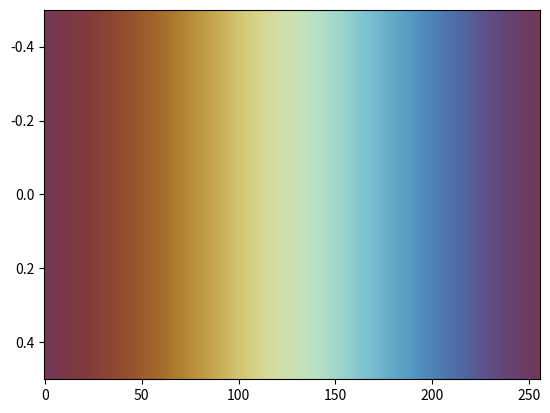

Python code for this plot:
# The romaO colormap designed by Fabio Crameri
# Scientific Colour Maps 8: https://www.fabiocrameri.ch/colourmaps

from matplotlib.colors import ListedColormap
from numpy import nan, inf

cm_data = [[0.451374, 0.223459, 0.341871],
           [0.454179, 0.222444, 0.336099],
           [0.456965, 0.221584, 0.330428],
           [0.459746, 0.220902, 0.324834],
           [0.462509, 0.220346, 0.319346],
           [0.465269, 0.219936, 0.313938],
           [0.468026, 0.219680, 0.308619],
           [0.470782, 0.219577, 0.303367],
           [0.473519, 0.219624, 0.298218],
           [0.476275, 0.219821, 0.293158],
           [0.479024, 0.220172, 0.288184],
           [0.481779, 0.220673, 0.283304],
           [0.484530, 0.221302, 0.278502],
           [0.487308, 0.222079, 0.273790],
           [0.490079, 0.223041, 0.269167],
           [0.492862, 0.224106, 0.264606],
           [0.495670, 0.225363, 0.260159],
           [0.498500, 0.226770, 0.255786],
           [0.501335, 0.228325, 0.251528],
           [0.504195, 0.229992, 0.247331],
           [0.507065, 0.231880, 0.243220],
           [0.509968, 0.233866, 0.239229],
           [0.512896, 0.236050, 0.235334],
           [0.515844, 0.238350, 0.231514],
           [0.518842, 0.240823, 0.227787],
           [0.521842, 0.243453, 0.224136],
           [0.524894, 0.246246, 0.220647],
           [0.527969, 0.249200, 0.217203],
           [0.531082, 0.252307, 0.213873],
           [0.534225, 0.255563, 0.210643],
           [0.537416, 0.258987, 0.207528],
           [0.540630, 0.262549, 0.204524],
           [0.543886, 0.266281, 0.201585],
           [0.547179, 0.270169, 0.198791],
           [0.550515, 0.274192, 0.196132],
           [0.553885, 0.278386, 0.193559],
           [0.557305, 0.282735, 0.191089],
           [0.560748, 0.287203, 0.188770],
           [0.564244, 0.291860, 0.186548],
           [0.567772, 0.296649, 0.184461],
           [0.571340, 0.301568, 0.182483],
           [0.574948, 0.306664, 0.180655],
           [0.578598, 0.311864, 0.178977],
           [0.582284, 0.317240, 0.177430],
           [0.586017, 0.322749, 0.175966],
           [0.589771, 0.328376, 0.174730],
           [0.593578, 0.334152, 0.173585],
           [0.597416, 0.340051, 0.172608],
           [0.601285, 0.346065, 0.171791],
           [0.605194, 0.352226, 0.171139],
           [0.609146, 0.358507, 0.170652],
           [0.613114, 0.364912, 0.170337],
           [0.617133, 0.371432, 0.170196],
           [0.621178, 0.378080, 0.170234],
           [0.625257, 0.384833, 0.170456],
           [0.629367, 0.391713, 0.170869],
           [0.633516, 0.398692, 0.171480],
           [0.637690, 0.405793, 0.172295],
           [0.641897, 0.412993, 0.173322],
           [0.646135, 0.420290, 0.174579],
           [0.650407, 0.427708, 0.176000],
           [0.654703, 0.435222, 0.177736],
           [0.659036, 0.442831, 0.179619],
           [0.663407, 0.450539, 0.181754],
           [0.667798, 0.458344, 0.184159],
           [0.672217, 0.466246, 0.186797],
           [0.676668, 0.474246, 0.189683],
           [0.681140, 0.482334, 0.192826],
           [0.685655, 0.490514, 0.196242],
           [0.690187, 0.498775, 0.199872],
           [0.694745, 0.507119, 0.203841],
           [0.699332, 0.515544, 0.208030],
           [0.703944, 0.524059, 0.212508],
           [0.708579, 0.532648, 0.217265],
           [0.713225, 0.541296, 0.222288],
           [0.717895, 0.550029, 0.227610],
           [0.722571, 0.558812, 0.233180],
           [0.727265, 0.567668, 0.239068],
           [0.731968, 0.576577, 0.245213],
           [0.736664, 0.585526, 0.251677],
           [0.741360, 0.594511, 0.258373],
           [0.746052, 0.603542, 0.265369],
           [0.750732, 0.612587, 0.272630],
           [0.755385, 0.621656, 0.280165],
           [0.760006, 0.630745, 0.287962],
           [0.764599, 0.639821, 0.296021],
           [0.769139, 0.648887, 0.304326],
           [0.773631, 0.657933, 0.312873],
           [0.778064, 0.666936, 0.321653],
           [0.782419, 0.675905, 0.330656],
           [0.786695, 0.684810, 0.339884],
           [0.790867, 0.693646, 0.349292],
           [0.794942, 0.702400, 0.358881],
           [0.798901, 0.711061, 0.368667],
           [0.802727, 0.719608, 0.378588],
           [0.806422, 0.728028, 0.388664],
           [0.809958, 0.736314, 0.398854],
           [0.813335, 0.744458, 0.409164],
           [0.816545, 0.752436, 0.419568],
           [0.819561, 0.760246, 0.430039],
           [0.822394, 0.767865, 0.440566],
           [0.825010, 0.775295, 0.451146],
           [0.827418, 0.782521, 0.461742],
           [0.829604, 0.789531, 0.472346],
           [0.831554, 0.796313, 0.482931],
           [0.833258, 0.802869, 0.493494],
           [0.834717, 0.809192, 0.504023],
           [0.835918, 0.815263, 0.514486],
           [0.836858, 0.821087, 0.524871],
           [0.837531, 0.826662, 0.535170],
           [0.837927, 0.831978, 0.545375],
           [0.838045, 0.837031, 0.555455],
           [0.837883, 0.841824, 0.565417],
           [0.837435, 0.846348, 0.575250],
           [0.836696, 0.850614, 0.584935],
           [0.835669, 0.854618, 0.594457],
           [0.834353, 0.858353, 0.603824],
           [0.832739, 0.861831, 0.613005],
           [0.830839, 0.865039, 0.622016],
           [0.828643, 0.867997, 0.630853],
           [0.826153, 0.870685, 0.639486],
           [0.823373, 0.873124, 0.647922],
           [0.820303, 0.875309, 0.656171],
           [0.816950, 0.877238, 0.664202],
           [0.813306, 0.878922, 0.672031],
           [0.809388, 0.880359, 0.679644],
           [0.805181, 0.881555, 0.687053],
           [0.800706, 0.882504, 0.694237],
           [0.795954, 0.883220, 0.701215],
           [0.790939, 0.883702, 0.707970],
           [0.785664, 0.883948, 0.714502],
           [0.780124, 0.883963, 0.720819],
           [0.774335, 0.883750, 0.726915],
           [0.768301, 0.883309, 0.732792],
           [0.762029, 0.882644, 0.738441],
           [0.755527, 0.881765, 0.743873],
           [0.748792, 0.880661, 0.749079],
           [0.741841, 0.879343, 0.754074],
           [0.734683, 0.877813, 0.758841],
           [0.727313, 0.876068, 0.763388],
           [0.719756, 0.874113, 0.767719],
           [0.712006, 0.871955, 0.771837],
           [0.704082, 0.869584, 0.775732],
           [0.695993, 0.867012, 0.779414],
           [0.687741, 0.864247, 0.782882],
           [0.679339, 0.861273, 0.786143],
           [0.670810, 0.858109, 0.789187],
           [0.662150, 0.854755, 0.792019],
           [0.653362, 0.851204, 0.794649],
           [0.644479, 0.847473, 0.797069],
           [0.635505, 0.843557, 0.799296],
           [0.626448, 0.839467, 0.801310],
           [0.617323, 0.835195, 0.803130],
           [0.608145, 0.830754, 0.804757],
           [0.598912, 0.826142, 0.806190],
           [0.589646, 0.821370, 0.807431],
           [0.580374, 0.816441, 0.808484],
           [0.571083, 0.811354, 0.809355],
           [0.561811, 0.806120, 0.810038],
           [0.552547, 0.800742, 0.810547],
           [0.543317, 0.795225, 0.810885],
           [0.534125, 0.789579, 0.811051],
           [0.524999, 0.783805, 0.811048],
           [0.515929, 0.777906, 0.810881],
           [0.506955, 0.771892, 0.810554],
           [0.498077, 0.765771, 0.810073],
           [0.489276, 0.759536, 0.809444],
           [0.480607, 0.753210, 0.808662],
           [0.472072, 0.746795, 0.807735],
           [0.463654, 0.740290, 0.806671],
           [0.455394, 0.733701, 0.805462],
           [0.447279, 0.727034, 0.804130],
           [0.439337, 0.720299, 0.802661],
           [0.431578, 0.713497, 0.801070],
           [0.423976, 0.706638, 0.799360],
           [0.416583, 0.699711, 0.797521],
           [0.409380, 0.692747, 0.795570],
           [0.402372, 0.685723, 0.793511],
           [0.395598, 0.678655, 0.791330],
           [0.389026, 0.671549, 0.789048],
           [0.382671, 0.664406, 0.786657],
           [0.376562, 0.657236, 0.784158],
           [0.370660, 0.650026, 0.781553],
           [0.365016, 0.642789, 0.778844],
           [0.359615, 0.635525, 0.776036],
           [0.354461, 0.628244, 0.773123],
           [0.349553, 0.620936, 0.770113],
           [0.344901, 0.613599, 0.766998],
           [0.340512, 0.606253, 0.763782],
           [0.336374, 0.598893, 0.760465],
           [0.332529, 0.591514, 0.757040],
           [0.328930, 0.584115, 0.753510],
           [0.325587, 0.576714, 0.749871],
           [0.322555, 0.569280, 0.746129],
           [0.319777, 0.561855, 0.742275],
           [0.317272, 0.554406, 0.738302],
           [0.315046, 0.546949, 0.734221],
           [0.313109, 0.539477, 0.730018],
           [0.311441, 0.532009, 0.725695],
           [0.310071, 0.524525, 0.721239],
           [0.308966, 0.517042, 0.716673],
           [0.308112, 0.509546, 0.711966],
           [0.307548, 0.502054, 0.707132],
           [0.307260, 0.494561, 0.702158],
           [0.307234, 0.487065, 0.697056],
           [0.307463, 0.479578, 0.691816],
           [0.307949, 0.472098, 0.686432],
           [0.308702, 0.464628, 0.680904],
           [0.309677, 0.457161, 0.675245],
           [0.310879, 0.449728, 0.669443],
           [0.312279, 0.442319, 0.663499],
           [0.313934, 0.434930, 0.657412],
           [0.315778, 0.427577, 0.651184],
           [0.317795, 0.420253, 0.644817],
           [0.320009, 0.412992, 0.638326],
           [0.322377, 0.405774, 0.631704],
           [0.324886, 0.398606, 0.624954],
           [0.327554, 0.391516, 0.618086],
           [0.330353, 0.384484, 0.611110],
           [0.333270, 0.377545, 0.604024],
           [0.336267, 0.370682, 0.596835],
           [0.339387, 0.363923, 0.589549],
           [0.342566, 0.357280, 0.582191],
           [0.345800, 0.350728, 0.574756],
           [0.349117, 0.344276, 0.567267],
           [0.352467, 0.337970, 0.559714],
           [0.355866, 0.331794, 0.552120],
           [0.359272, 0.325743, 0.544484],
           [0.362710, 0.319862, 0.536836],
           [0.366167, 0.314106, 0.529165],
           [0.369611, 0.308515, 0.521481],
           [0.373061, 0.303063, 0.513821],
           [0.376517, 0.297796, 0.506155],
           [0.379939, 0.292691, 0.498537],
           [0.383360, 0.287752, 0.490941],
           [0.386740, 0.283009, 0.483366],
           [0.390111, 0.278418, 0.475862],
           [0.393460, 0.274009, 0.468397],
           [0.396772, 0.269784, 0.460998],
           [0.400064, 0.265728, 0.453665],
           [0.403326, 0.261851, 0.446404],
           [0.406547, 0.258146, 0.439213],
           [0.409741, 0.254658, 0.432120],
           [0.412905, 0.251321, 0.425087],
           [0.416023, 0.248166, 0.418135],
           [0.419122, 0.245150, 0.411283],
           [0.422176, 0.242352, 0.404511],
           [0.425224, 0.239720, 0.397844],
           [0.428226, 0.237276, 0.391261],
           [0.431207, 0.234977, 0.384755],
           [0.434145, 0.232820, 0.378357],
           [0.437082, 0.230864, 0.372040],
           [0.439979, 0.229066, 0.365832],
           [0.442860, 0.227428, 0.359703],
           [0.445706, 0.225957, 0.353661],
           [0.448555, 0.224596, 0.347728]]

cmap_romaO = ListedColormap(cm_data, name="romaO")
cmap_romaO_r = cmap_romaO.reversed(name="romaO_r")

if __name__ == "__main__":
    import matplotlib.pyplot as plt
    import numpy as np
    plt.imshow(np.linspace(0, 100, 256)[None, :], aspect='auto',
                cmap=cmap_romaO)
    plt.show()
